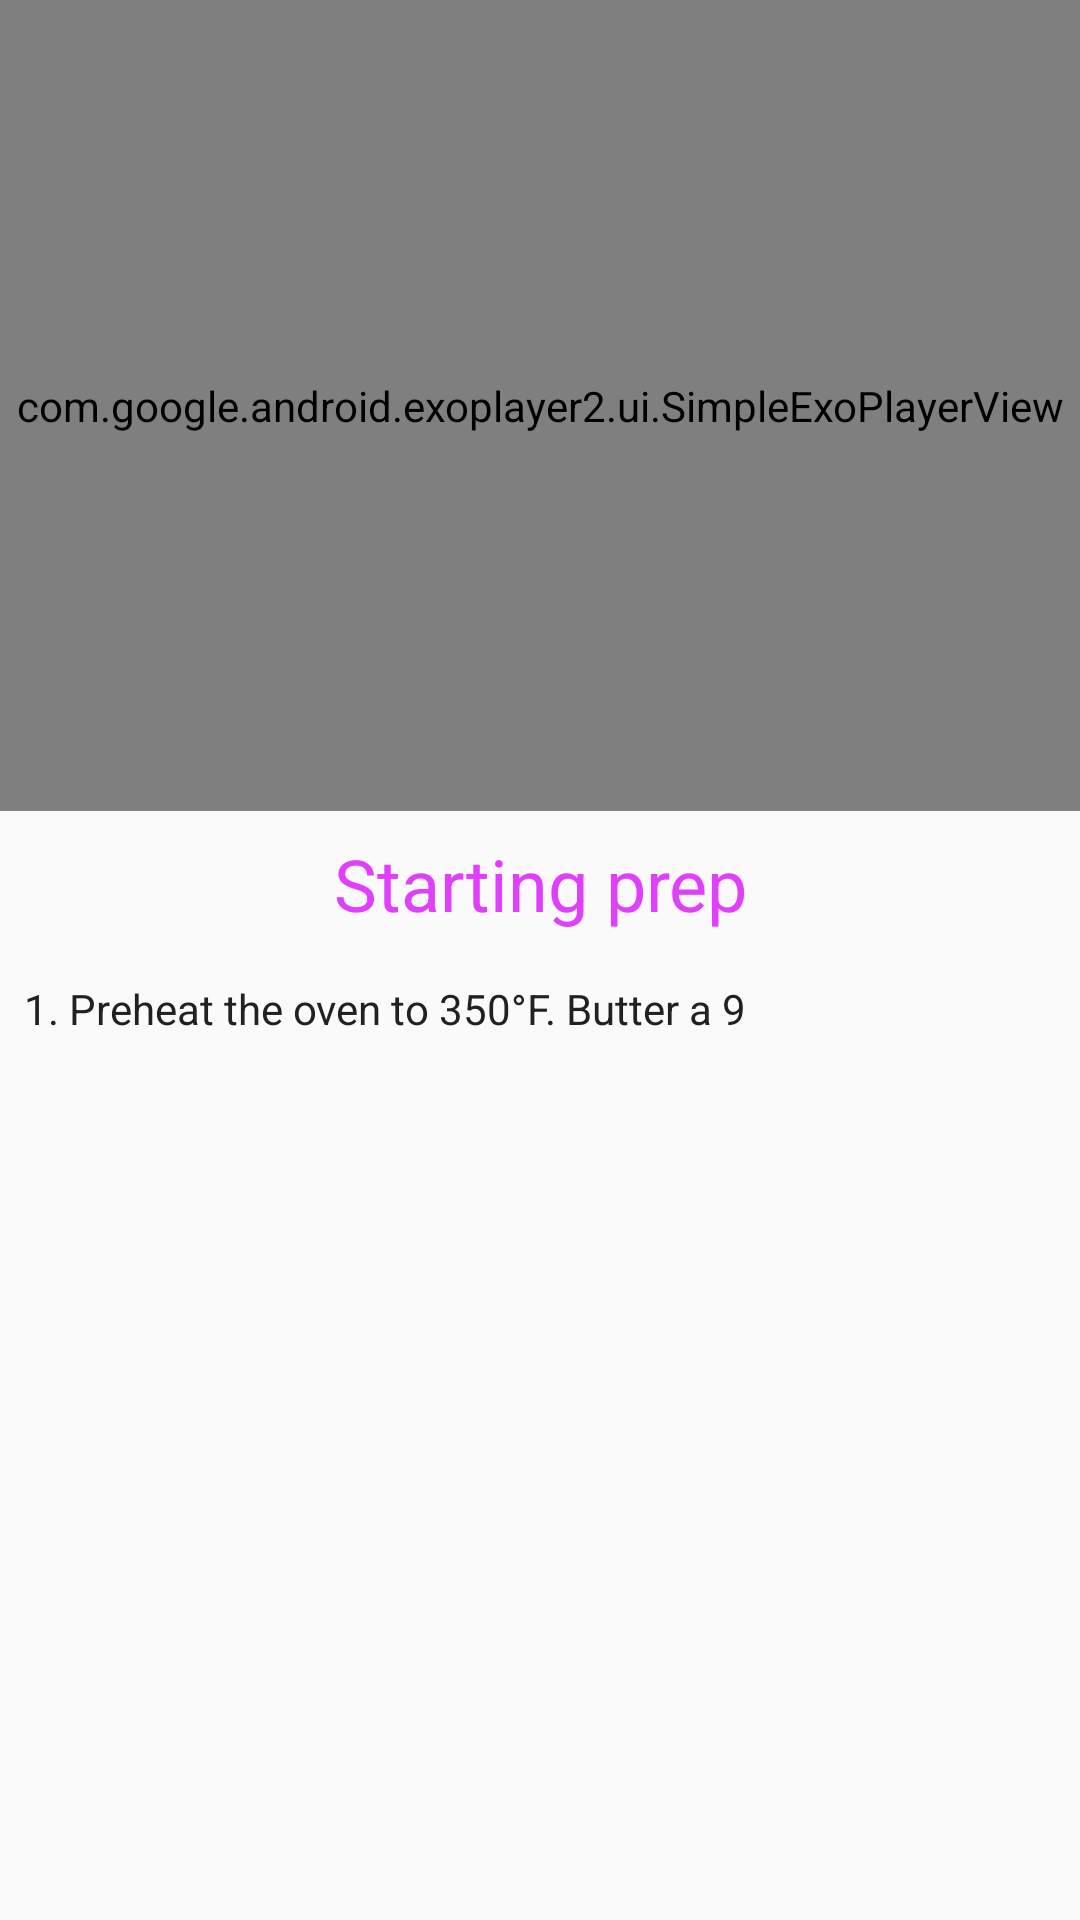

The Android layout XML behind this screen, and the referenced resources:
<!-- AndroidManifest.xml: application theme AppTheme -->
<!-- res/layout/fragment_item_recipe_step.xml -->
<?xml version="1.0" encoding="utf-8"?>
<LinearLayout xmlns:android="http://schemas.android.com/apk/res/android"
    xmlns:tools="http://schemas.android.com/tools"
    android:layout_width="match_parent"
    android:layout_height="match_parent"
    android:weightSum="3"
    android:orientation="vertical"
    tools:context=".ui.Fragments.ItemRecipeStepFragment">

    <FrameLayout
        android:layout_width="match_parent"
        android:layout_height="0dp"
        android:layout_weight="1.3">

        <com.google.android.exoplayer2.ui.SimpleExoPlayerView
            android:id="@+id/playerView"
            android:layout_width="match_parent"
            android:layout_height="match_parent">

        </com.google.android.exoplayer2.ui.SimpleExoPlayerView>


        <ImageView
            android:layout_width="match_parent"
            android:layout_height="match_parent"
            android:id="@+id/recipe_step_thumbnail_image_view"
            android:visibility="gone"
            android:contentDescription="TODO"
            android:scaleType="centerCrop"
            />


        <TextView
            android:id="@+id/recipe_step_no_video_text_view"
            android:layout_width="wrap_content"
            android:layout_height="wrap_content"
            android:layout_gravity="center"
            android:gravity="center"
            android:text="There's no video for the current recipe step ~ "
            android:textAppearance="@style/Base.TextAppearance.AppCompat.Headline"
            android:textColor="@color/colorWhite"
            android:visibility="gone" />
    </FrameLayout>


    <LinearLayout
        android:layout_width="match_parent"
        android:layout_height="0dp"
        android:layout_weight="2.7"
        android:layout_margin="8dp"
        android:orientation="vertical">

        <TextView
            android:id="@+id/recipe_step_short_description_text_view"
            android:layout_width="match_parent"
            android:layout_height="wrap_content"
            android:gravity="center"
            android:text="Starting prep"
            android:textAppearance="@style/Base.TextAppearance.AppCompat.Headline"
            android:textColor="@color/colorAccent" />

        <TextView
            android:id="@+id/recipe_step_full_description_text_view"
            android:layout_width="wrap_content"
            android:layout_height="match_parent"
            android:layout_marginTop="16dp"
            android:text="1. Preheat the oven to 350°F. Butter a 9"
            android:textColor="@color/colorPrimaryText" />
    </LinearLayout>

</LinearLayout>
<!-- resources referenced by this layout -->
<resources>
  <color name="colorAccent">#E040FB</color>
  <color name="colorPrimaryText">#212121</color>
  <color name="colorWhite">#FFFFFF</color>
  <style name="AppTheme" parent="BaseTheme">
          <item name="colorPrimary">@color/colorPrimary</item>
          <item name="colorPrimaryDark">@color/colorPrimaryDark</item>
          <item name="colorAccent">@color/colorAccent</item>
          <item name="android:layoutDirection">ltr</item>
          
      </style>
  <style name="BaseTheme" parent="Theme.AppCompat.Light.DarkActionBar">
      </style>
  <color name="colorPrimary">#E91E63</color>
  <color name="colorPrimaryDark">#C2185B</color>
</resources>
